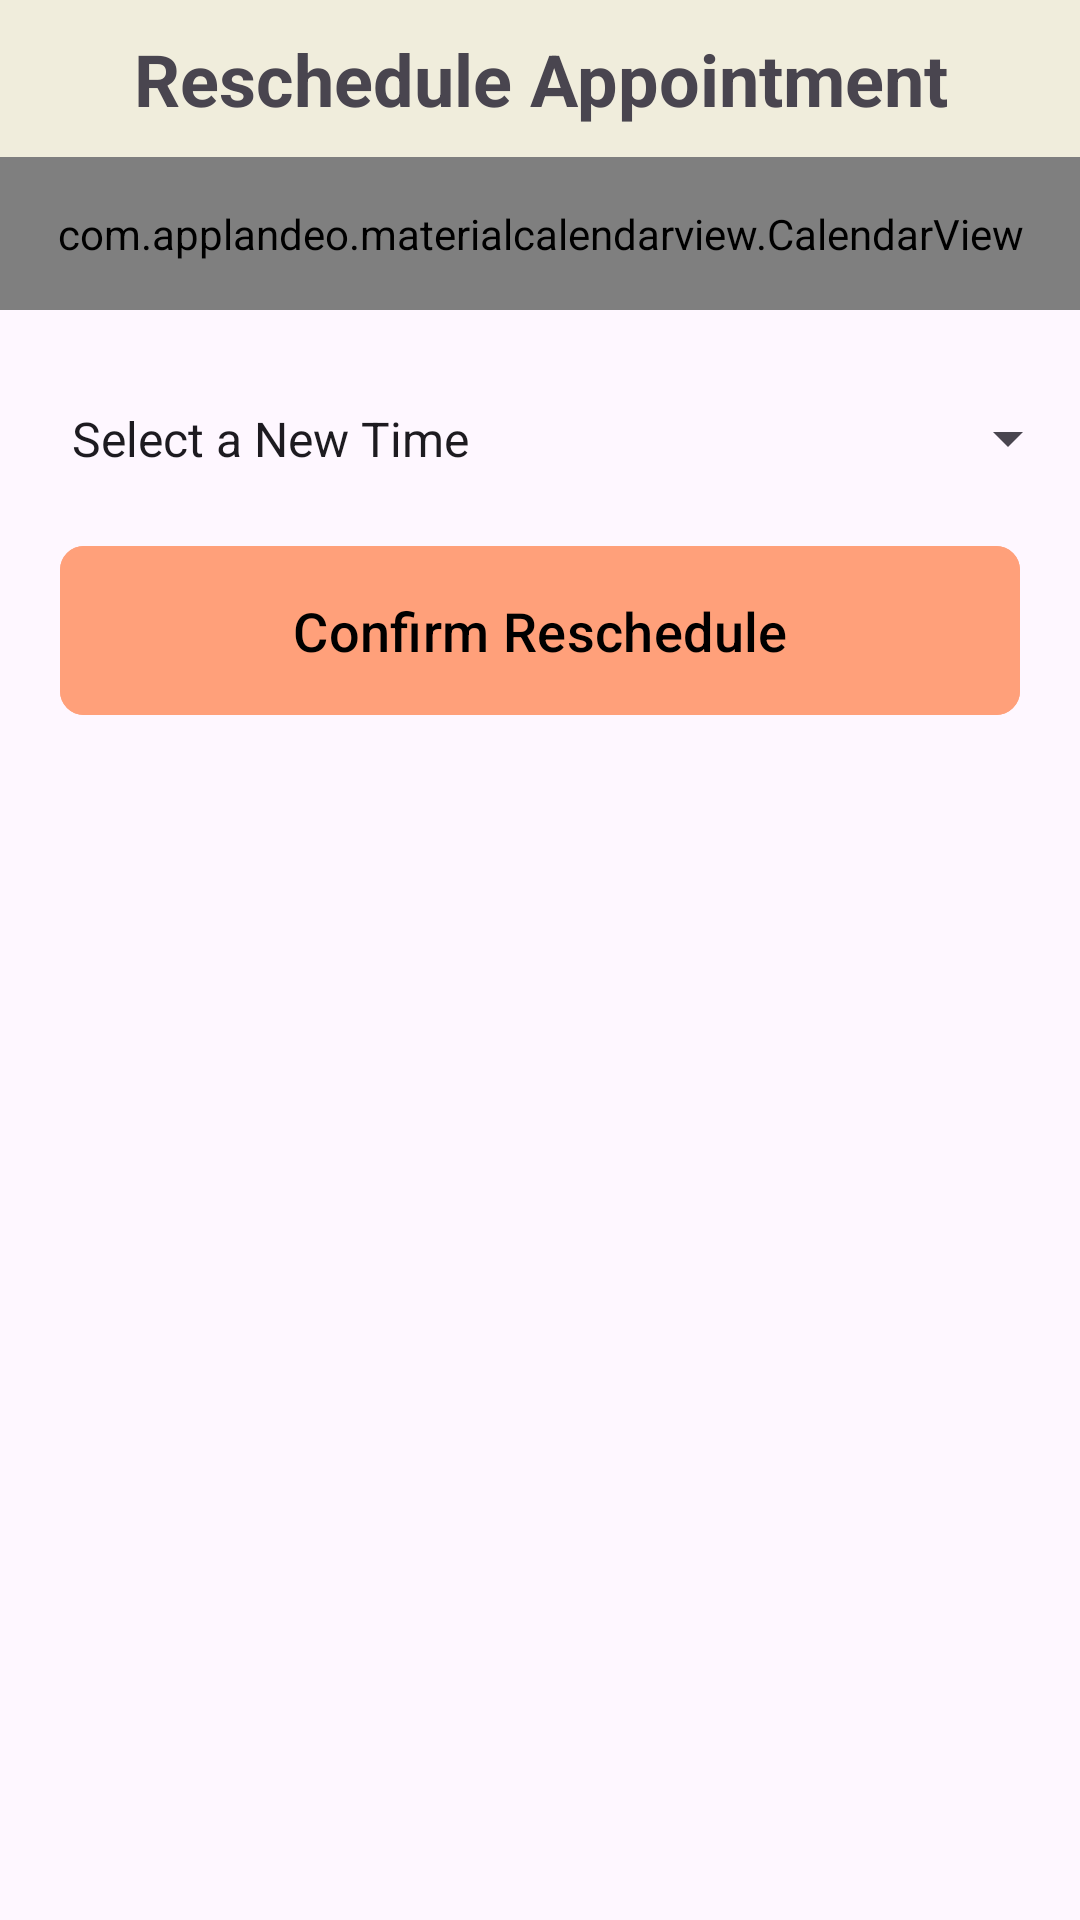

The Android layout XML behind this screen, and the referenced resources:
<!-- AndroidManifest.xml: application theme Theme.MeetMe -->
<!-- res/layout/activity_reschedule.xml -->
<?xml version="1.0" encoding="utf-8"?>
<LinearLayout xmlns:android="http://schemas.android.com/apk/res/android"
    xmlns:app="http://schemas.android.com/apk/res-auto"
    xmlns:tools="http://schemas.android.com/tools"
    android:orientation="vertical"
    android:layout_width="match_parent"
    android:layout_height="match_parent">
    
    <LinearLayout
        android:layout_width="match_parent"
        android:layout_height="wrap_content"
        android:orientation="horizontal"
        android:padding="10dp"
        android:background="@color/ivory">

        <ImageButton
            android:id="@+id/backArrow"
            android:layout_width="wrap_content"
            android:layout_height="wrap_content"
            android:src="@drawable/back_arrow"
            android:contentDescription="Home"
            android:background="?attr/selectableItemBackgroundBorderless"/>

        <TextView
            android:id="@+id/headerTitle"
            android:layout_width="0dp"
            android:layout_height="wrap_content"
            android:layout_weight="1"
            android:gravity="center"
            android:text="@string/reschedule_appointment"
            android:textSize="24sp"
            android:textStyle="bold" />
    </LinearLayout>

    <ScrollView
        android:layout_width="match_parent"
        android:layout_height="match_parent">
        <LinearLayout
            android:layout_width="match_parent"
            android:layout_height="wrap_content"
            android:orientation="vertical">
            <com.applandeo.materialcalendarview.CalendarView
                android:id="@+id/rescheduleCalendarView"
                android:layout_width="match_parent"
                android:layout_height="wrap_content"
                app:headerColor="@color/orange"
                android:padding="16dp"
                app:selectionColor="@color/orange" />


            <Spinner
                android:id="@+id/timeSlotSpinner"
                android:layout_width="match_parent"
                android:layout_height="wrap_content"
                android:padding="16dp"
                android:layout_marginTop="16dp"
                android:entries="@array/times"/>

            <Button
                android:id="@+id/rescheduleConfirmButton"
                android:padding="16dp"
                android:textSize="18sp"
                android:layout_width="match_parent"
                android:layout_height="wrap_content"
                android:layout_marginTop="5dp"
                android:layout_marginBottom="20dp"
                android:layout_marginStart="20dp"
                android:layout_marginEnd="20dp"
                android:backgroundTint="@color/orangebutton"
                app:cornerRadius="8dp"
                android:textColor="@color/black"
                android:text="@string/confirm_reschedule"/>
        </LinearLayout>
    </ScrollView>
</LinearLayout>
<!-- resources referenced by this layout -->
<resources>
  <string-array name="times">
          <item>Select a New Time</item>
  
      </string-array>
  <color name="black">#FF000000</color>
  <color name="ivory">#F0EDDC</color>
  <color name="orange">#FFA07A</color>
  <color name="orangebutton">#FFA07A</color>
  <string name="confirm_reschedule">Confirm Reschedule</string>
  <string name="reschedule_appointment">Reschedule Appointment</string>
  <style name="Theme.MeetMe" parent="Base.Theme.MeetMe" />
  <style name="Base.Theme.MeetMe" parent="Theme.Material3.DayNight.NoActionBar">
          
  
      </style>
</resources>
